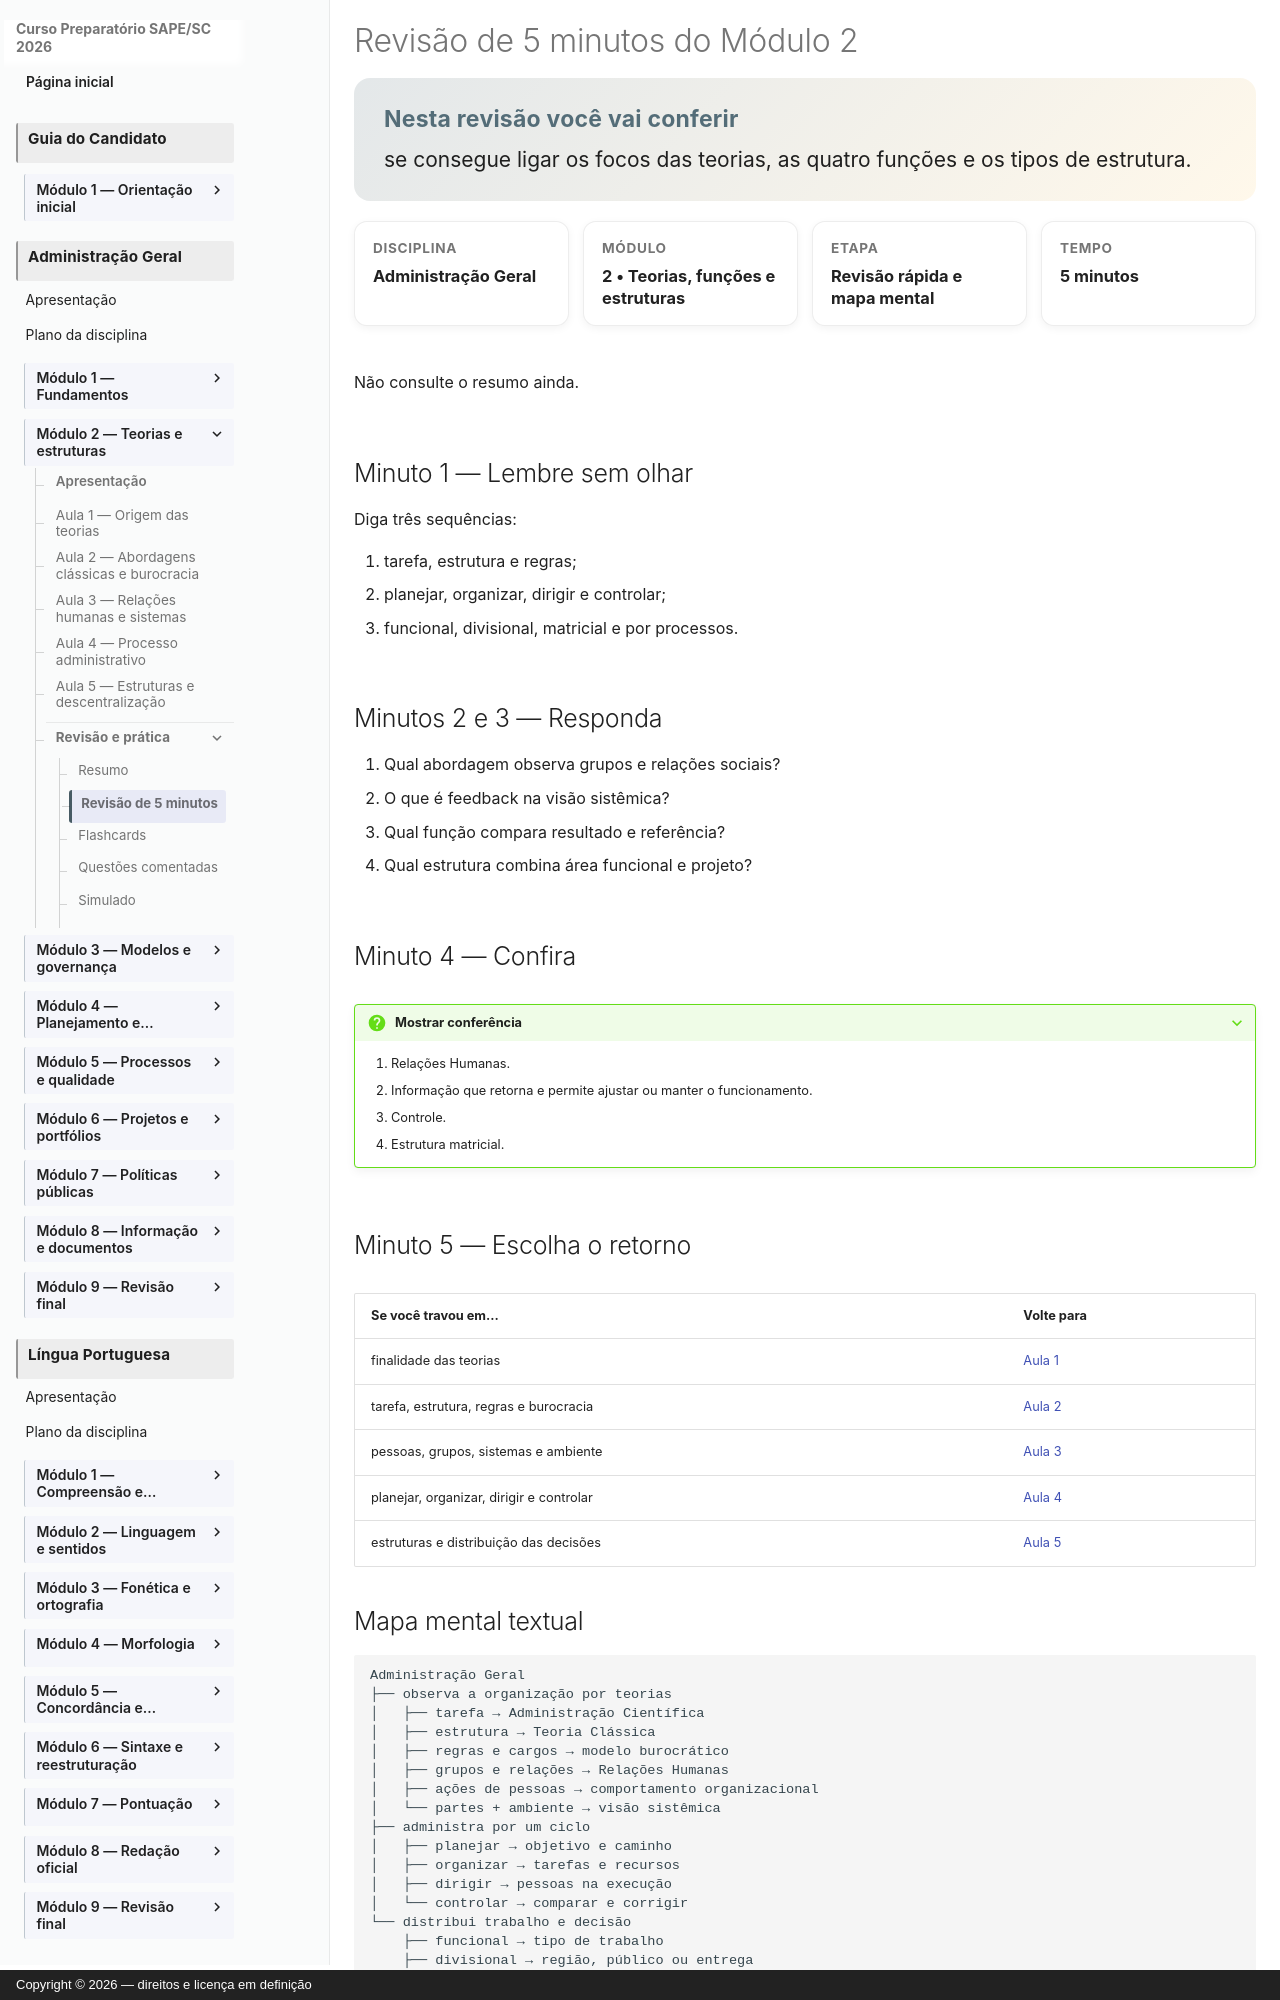

repository: vmedinax/curso-sape-sc-2026 · page: 03-administracao-geral/modulo-02-revisao/index.html · generator: mkdocs · copyright: Copyright © 2026 — direitos e licença em definição

---
id: administracao-geral-modulo-02-revisao
title: "Revisão de 5 minutos do Módulo 2"
discipline: 03-administracao-geral
module: 2
lesson: 7
status: draft
edital_refs:
  - anexo-2-administracao-geral-teorias-da-administracao
  - anexo-2-administracao-geral-processo-administrativo
  - anexo-2-administracao-geral-estruturas-organizacionais
prerequisites:
  - administracao-geral-modulo-02-resumo
estimated_minutes: 5
authors:
  - Equipe do Curso SAPE/SC
reviewers: []
last_reviewed: null
sources:
  - https://educapes.capes.gov.br/handle/capes/145350
  - https://educapes.capes.gov.br/handle/capes/643256
tags:
  - revisao
  - mapa-mental
  - teorias-da-administracao
---

# Revisão de 5 minutos do Módulo 2

<section class="lesson-goal">
  <h2>Nesta revisão você vai conferir</h2>
  <p>se consegue ligar os focos das teorias, as quatro funções e os tipos de estrutura.</p>
</section>

<div class="lesson-meta-grid">
  <div class="lesson-meta-card"><span>Disciplina</span><strong>Administração Geral</strong></div>
  <div class="lesson-meta-card"><span>Módulo</span><strong>2 • Teorias, funções e estruturas</strong></div>
  <div class="lesson-meta-card"><span>Etapa</span><strong>Revisão rápida e mapa mental</strong></div>
  <div class="lesson-meta-card"><span>Tempo</span><strong>5 minutos</strong></div>
</div>

Não consulte o resumo ainda.

## Minuto 1 — Lembre sem olhar

Diga três sequências:

1. tarefa, estrutura e regras;
2. planejar, organizar, dirigir e controlar;
3. funcional, divisional, matricial e por processos.

## Minutos 2 e 3 — Responda

1. Qual abordagem observa grupos e relações sociais?
2. O que é feedback na visão sistêmica?
3. Qual função compara resultado e referência?
4. Qual estrutura combina área funcional e projeto?

## Minuto 4 — Confira

??? question "Mostrar conferência"
    1. Relações Humanas.
    2. Informação que retorna e permite ajustar ou manter o funcionamento.
    3. Controle.
    4. Estrutura matricial.

## Minuto 5 — Escolha o retorno

| Se você travou em... | Volte para |
|---|---|
| finalidade das teorias | [Aula 1](modulo-02-aula-01-por-que-surgiram-as-teorias.md) |
| tarefa, estrutura, regras e burocracia | [Aula 2](modulo-02-aula-02-abordagens-classica-cientifica-burocratica.md) |
| pessoas, grupos, sistemas e ambiente | [Aula 3](modulo-02-aula-03-relacoes-humanas-comportamento-sistemas.md) |
| planejar, organizar, dirigir e controlar | [Aula 4](modulo-02-aula-04-processo-administrativo.md) |
| estruturas e distribuição das decisões | [Aula 5](modulo-02-aula-05-estruturas-centralizacao-descentralizacao.md) |
